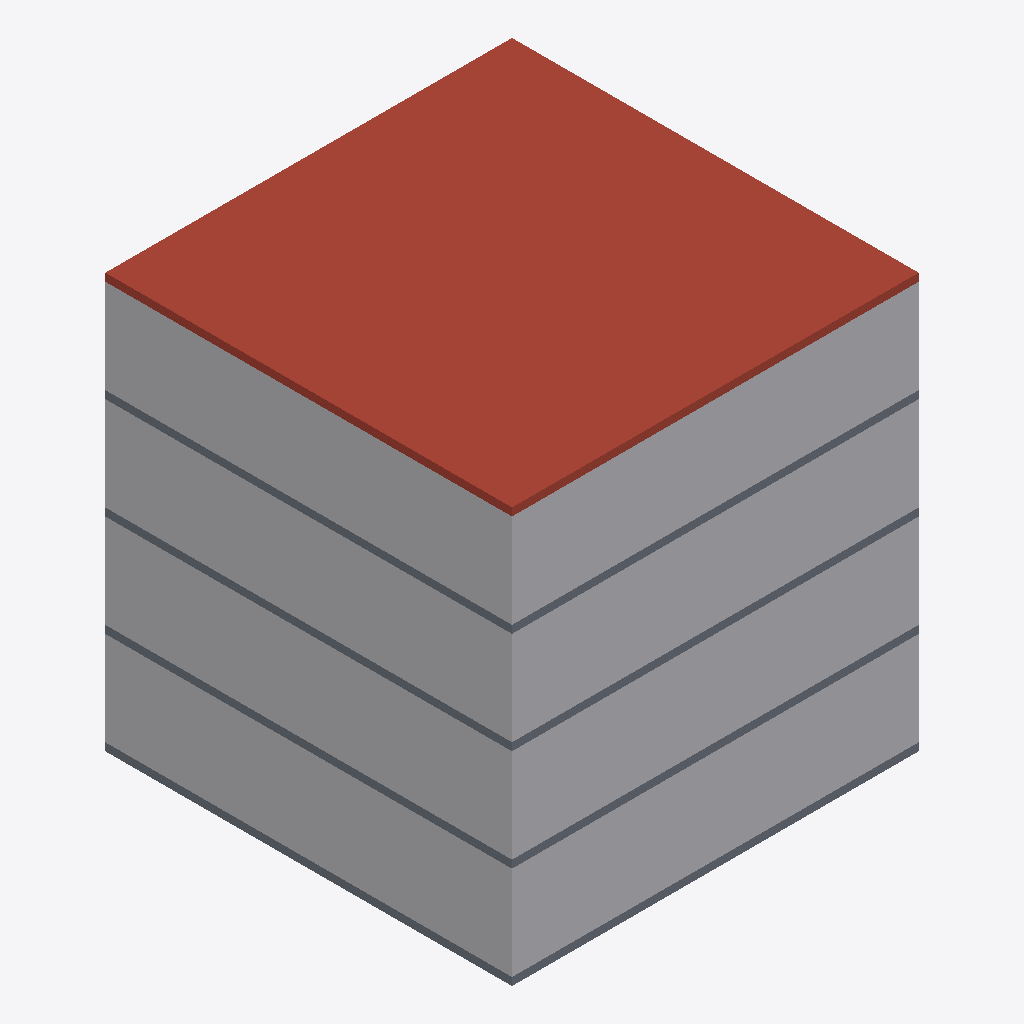
Isometric view of an IFC building model (IFC-SPF (STEP), schema IFC4, length unit metre), seen from the south-west, elements coloured by IFC class: 4 slabs (grey), 1 other element (light grey), 1 roof (red-brown).
Extent 12.0 m × 12.0 m × 12.2 m (x, y, z). Storeys (4): Tower · Floor 1 at 0.00 m; Tower · Floor 2 at 3.00 m; Tower · Floor 3 at 6.00 m; Tower · Floor 4 at 9.00 m. Elements (6): 5 IfcSlab, 1 IfcBuildingElementProxy.

HEADER;
FILE_DESCRIPTION(('FORM conceptual BIM export'),'2;1');
FILE_NAME('Known 12 metre synthetic building.ifc','2026-10-17T00:00:00.000Z',('Mostafa A. Gabr'),('FORM'),'FORM IFC exporter','FORM','Copyright 2026 Mostafa A. Gabr. All rights reser');
FILE_SCHEMA(('IFC4'));
ENDSEC;
DATA;
#16=IFCPROJECT('1w97$w8ULCTfZPd6$QPGW$',#5,'Known 12 metre synthetic building','Conceptual massing model',$,$,$,(#11),#15);
#18=IFCSITE('04SgY6z3pP1Kzm0m_OlSso',#5,'Site',$,$,#17,$,$,.ELEMENT.,$,$,$,$,$);
#20=IFCBUILDING('2ySSeS6gaj5z$ZgUvh0hCX',#5,'Known 12 metre synthetic building','FORM concept building',$,#19,$,$,.ELEMENT.,$,$,$);
#31=IFCBUILDINGSTOREY('1Yft0iGE4Wkj7tmfOM4zCd',#5,'Tower · Floor 1',$,$,#30,$,$,.ELEMENT.,0.0);
#96=IFCBUILDINGSTOREY('1EoEXfqe_FP6yO5D_b64PB',#5,'Tower · Floor 2',$,$,#95,$,$,.ELEMENT.,3.0);
#161=IFCBUILDINGSTOREY('1cefYtQob7leOYa3Lj3thD',#5,'Tower · Floor 3',$,$,#160,$,$,.ELEMENT.,6.0);
#226=IFCBUILDINGSTOREY('1p2SrkYlBJbu1$VJsoGKsZ',#5,'Tower · Floor 4',$,$,#225,$,$,.ELEMENT.,9.0);
#357=IFCBUILDINGELEMENTPROXY('0jK4JSrPw_3z04UlMBNdHb',#5,'Concept envelope','Open massing surface, not a detailed wall system','Concept envelope',#356,#355,$,.USERDEFINED.);
#345=IFCSLAB('1VG0v1hsx_klrD4HnIet4n',#5,'Tower roof slab','Concept slab; nominal thickness, not structural design',$,#291,#344,$,.ROOF.);
#151=IFCSLAB('1UpWScfRgc12ACEvM5NUIv',#5,'Tower · Floor 2 slab','Concept slab; nominal thickness, not structural design',$,#97,#150,$,.FLOOR.);
#86=IFCSLAB('03ZsfBlhbVSMotJ_hoY0Yx',#5,'Tower · Floor 1 slab','Concept slab; nominal thickness, not structural design',$,#32,#85,$,.FLOOR.);
#216=IFCSLAB('39AKjGN9qzXjZ7Z1T4bIKm',#5,'Tower · Floor 3 slab','Concept slab; nominal thickness, not structural design',$,#162,#215,$,.FLOOR.);
#281=IFCSLAB('2uUPN0m0zhP6oiPhIsMjW3',#5,'Tower · Floor 4 slab','Concept slab; nominal thickness, not structural design',$,#227,#280,$,.FLOOR.);
ENDSEC;
